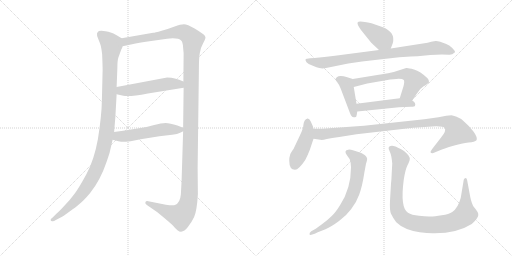
t = 0.00 s
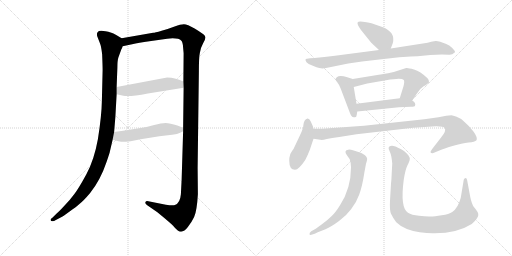
t = 2.17 s
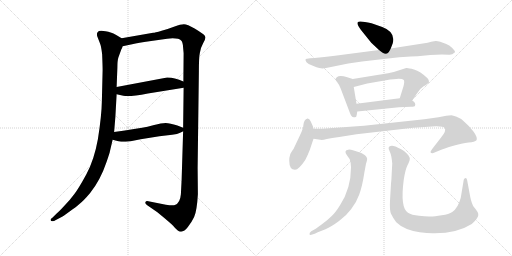
t = 4.34 s
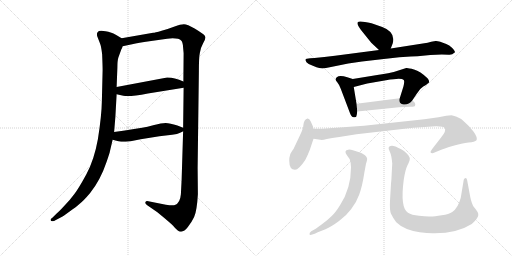
t = 6.51 s
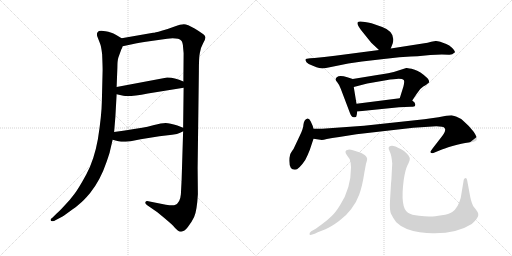
t = 8.69 s
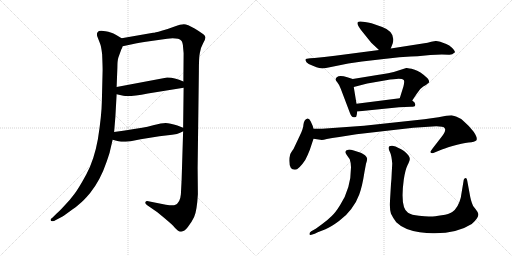
t = 10.86 s

The animated SVG that drew these frames (rendered in a browser with its animation timeline set to each time). Animation: 13 CSS @keyframes rules; one cycle of 10.86 s.

<svg version="1.1" viewBox="0 0 2048 1024" xmlns="http://www.w3.org/2000/svg">
  <g stroke="lightgray" stroke-dasharray="1,1" stroke-width="1" transform="scale(4, 4)">
    <line x1="0" y1="0" x2="256" y2="256"></line>
    <line x1="256" y1="0" x2="0" y2="256"></line>
    <line x1="128" y1="0" x2="128" y2="256"></line>
    <line x1="0" y1="128" x2="256" y2="128"></line>
    <line x1="256" y1="0" x2="512" y2="256"></line>
    <line x1="512" y1="0" x2="256" y2="256"></line>
    <line x1="384" y1="0" x2="384" y2="256"></line>
    <line x1="256" y1="128" x2="512" y2="128"></line>
  </g>
<g transform="scale(1, -1) translate(0, -850)">
   <style type="text/css">
    @keyframes keyframes0 {
      from {
       stroke: black;
       stroke-dashoffset: 1090;
       stroke-width: 128;
       }
       78% {
       animation-timing-function: step-end;
       stroke: black;
       stroke-dashoffset: 0;
       stroke-width: 128;
       }
       to {
       stroke: black;
       stroke-width: 1024;
       }
       }
       #make-me-a-hanzi-animation-0 {
         animation: keyframes0 1.137044s both;
         animation-delay: 0.000000s;
         animation-timing-function: linear;
       }
    @keyframes keyframes1 {
      from {
       stroke: black;
       stroke-dashoffset: 1409;
       stroke-width: 128;
       }
       82% {
       animation-timing-function: step-end;
       stroke: black;
       stroke-dashoffset: 0;
       stroke-width: 128;
       }
       to {
       stroke: black;
       stroke-width: 1024;
       }
       }
       #make-me-a-hanzi-animation-1 {
         animation: keyframes1 1.396647s both;
         animation-delay: 1.137044s;
         animation-timing-function: linear;
       }
    @keyframes keyframes2 {
      from {
       stroke: black;
       stroke-dashoffset: 515;
       stroke-width: 128;
       }
       63% {
       animation-timing-function: step-end;
       stroke: black;
       stroke-dashoffset: 0;
       stroke-width: 128;
       }
       to {
       stroke: black;
       stroke-width: 1024;
       }
       }
       #make-me-a-hanzi-animation-2 {
         animation: keyframes2 0.669108s both;
         animation-delay: 2.533691s;
         animation-timing-function: linear;
       }
    @keyframes keyframes3 {
      from {
       stroke: black;
       stroke-dashoffset: 524;
       stroke-width: 128;
       }
       63% {
       animation-timing-function: step-end;
       stroke: black;
       stroke-dashoffset: 0;
       stroke-width: 128;
       }
       to {
       stroke: black;
       stroke-width: 1024;
       }
       }
       #make-me-a-hanzi-animation-3 {
         animation: keyframes3 0.676432s both;
         animation-delay: 3.202799s;
         animation-timing-function: linear;
       }
    @keyframes keyframes4 {
      from {
       stroke: black;
       stroke-dashoffset: 406;
       stroke-width: 128;
       }
       57% {
       animation-timing-function: step-end;
       stroke: black;
       stroke-dashoffset: 0;
       stroke-width: 128;
       }
       to {
       stroke: black;
       stroke-width: 1024;
       }
       }
       #make-me-a-hanzi-animation-4 {
         animation: keyframes4 0.580404s both;
         animation-delay: 3.879231s;
         animation-timing-function: linear;
       }
    @keyframes keyframes5 {
      from {
       stroke: black;
       stroke-dashoffset: 844;
       stroke-width: 128;
       }
       73% {
       animation-timing-function: step-end;
       stroke: black;
       stroke-dashoffset: 0;
       stroke-width: 128;
       }
       to {
       stroke: black;
       stroke-width: 1024;
       }
       }
       #make-me-a-hanzi-animation-5 {
         animation: keyframes5 0.936849s both;
         animation-delay: 4.459635s;
         animation-timing-function: linear;
       }
    @keyframes keyframes6 {
      from {
       stroke: black;
       stroke-dashoffset: 420;
       stroke-width: 128;
       }
       58% {
       animation-timing-function: step-end;
       stroke: black;
       stroke-dashoffset: 0;
       stroke-width: 128;
       }
       to {
       stroke: black;
       stroke-width: 1024;
       }
       }
       #make-me-a-hanzi-animation-6 {
         animation: keyframes6 0.591797s both;
         animation-delay: 5.396484s;
         animation-timing-function: linear;
       }
    @keyframes keyframes7 {
      from {
       stroke: black;
       stroke-dashoffset: 600;
       stroke-width: 128;
       }
       66% {
       animation-timing-function: step-end;
       stroke: black;
       stroke-dashoffset: 0;
       stroke-width: 128;
       }
       to {
       stroke: black;
       stroke-width: 1024;
       }
       }
       #make-me-a-hanzi-animation-7 {
         animation: keyframes7 0.738281s both;
         animation-delay: 5.988281s;
         animation-timing-function: linear;
       }
    @keyframes keyframes8 {
      from {
       stroke: black;
       stroke-dashoffset: 479;
       stroke-width: 128;
       }
       61% {
       animation-timing-function: step-end;
       stroke: black;
       stroke-dashoffset: 0;
       stroke-width: 128;
       }
       to {
       stroke: black;
       stroke-width: 1024;
       }
       }
       #make-me-a-hanzi-animation-8 {
         animation: keyframes8 0.639811s both;
         animation-delay: 6.726562s;
         animation-timing-function: linear;
       }
    @keyframes keyframes9 {
      from {
       stroke: black;
       stroke-dashoffset: 442;
       stroke-width: 128;
       }
       59% {
       animation-timing-function: step-end;
       stroke: black;
       stroke-dashoffset: 0;
       stroke-width: 128;
       }
       to {
       stroke: black;
       stroke-width: 1024;
       }
       }
       #make-me-a-hanzi-animation-9 {
         animation: keyframes9 0.609701s both;
         animation-delay: 7.366373s;
         animation-timing-function: linear;
       }
    @keyframes keyframes10 {
      from {
       stroke: black;
       stroke-dashoffset: 980;
       stroke-width: 128;
       }
       76% {
       animation-timing-function: step-end;
       stroke: black;
       stroke-dashoffset: 0;
       stroke-width: 128;
       }
       to {
       stroke: black;
       stroke-width: 1024;
       }
       }
       #make-me-a-hanzi-animation-10 {
         animation: keyframes10 1.047526s both;
         animation-delay: 7.976074s;
         animation-timing-function: linear;
       }
    @keyframes keyframes11 {
      from {
       stroke: black;
       stroke-dashoffset: 679;
       stroke-width: 128;
       }
       69% {
       animation-timing-function: step-end;
       stroke: black;
       stroke-dashoffset: 0;
       stroke-width: 128;
       }
       to {
       stroke: black;
       stroke-width: 1024;
       }
       }
       #make-me-a-hanzi-animation-11 {
         animation: keyframes11 0.802572s both;
         animation-delay: 9.023600s;
         animation-timing-function: linear;
       }
    @keyframes keyframes12 {
      from {
       stroke: black;
       stroke-dashoffset: 958;
       stroke-width: 128;
       }
       76% {
       animation-timing-function: step-end;
       stroke: black;
       stroke-dashoffset: 0;
       stroke-width: 128;
       }
       to {
       stroke: black;
       stroke-width: 1024;
       }
       }
       #make-me-a-hanzi-animation-12 {
         animation: keyframes12 1.029622s both;
         animation-delay: 9.826172s;
         animation-timing-function: linear;
       }
</style>
<path d="M 486.5 697.5 L 466.5 709.5 Q 451.5 718.5 445.5 719.5 Q 396.5 733.5 390.5 721.5 Q 386.5 718.5 388.5 706.5 L 400.5 675.5 Q 404.5 666.5 408.5 634.5 Q 410.5 584.5 410.5 571.5 L 407.5 447.5 Q 406.5 387.5 391.5 293.5 Q 376.5 210.5 345.5 153.5 Q 314.5 96.5 297.5 74.5 Q 281.5 52.5 257.5 27.5 Q 233.5 1.5 224.5 -5.5 L 210.5 -19.5 Q 200.5 -26.5 202.5 -30.5 Q 204.5 -35.5 210.5 -34.5 Q 217.5 -34.5 221.5 -30.5 L 242.5 -19.5 Q 252.5 -14.5 278.5 4.5 Q 304.5 22.5 316.5 33.5 Q 334.5 47.5 360.5 78.5 Q 401.5 129.5 426.5 203.5 Q 439.5 241.5 439.5 244.5 L 450.5 291.5 L 456.5 322.5 L 461.5 383.5 L 466.5 473.5 L 466.5 502.5 L 469.5 579.5 Q 469.5 608.5 473.5 620.5 L 485.5 653.5 Q 488.5 657.5 490.5 665.5 C 499.5 689.5 499.5 689.5 486.5 697.5 Z" fill="lightgray"></path> 
<path d="M 732.5 325.5 L 726.5 131.5 L 723.5 73.5 Q 720.5 37.5 699.5 30.5 Q 693.5 26.5 663.5 31.5 L 593.5 45.5 Q 583.5 47.5 581.5 41.5 Q 579.5 35.5 587.5 30.5 L 629.5 1.5 Q 678.5 -38.5 692.5 -52.5 Q 712.5 -77.5 724.5 -76.5 Q 737.5 -75.5 751.5 -57.5 Q 765.5 -40.5 776.5 -17.5 Q 787.5 5.5 791.5 73.5 L 790.5 179.5 L 795.5 565.5 Q 795.5 622.5 799.5 639.5 Q 801.5 657.5 812.5 677.5 Q 823.5 696.5 821.5 702.5 Q 819.5 708.5 813.5 713.5 Q 807.5 718.5 778.5 736.5 Q 749.5 753.5 735.5 753.5 Q 722.5 753.5 698.5 744.5 Q 675.5 735.5 646.5 727.5 Q 618.5 719.5 612.5 719.5 L 486.5 697.5 C 456.5 692.5 461.5 659.5 490.5 665.5 L 528.5 673.5 Q 553.5 679.5 597.5 685.5 L 668.5 695.5 Q 712.5 700.5 725.5 687.5 Q 731.5 680.5 732.5 659.5 L 734.5 637.5 L 733.5 524.5 L 734.5 499.5 L 732.5 339.5 L 732.5 325.5 Z" fill="lightgray"></path> 
<path d="M 466.5 473.5 L 493.5 467.5 Q 517.5 462.5 591.5 476.5 L 734.5 499.5 C 764.5 504.5 761.5 513.5 733.5 524.5 L 716.5 531.5 L 699.5 536.5 Q 686.5 540.5 668.5 540.5 L 466.5 502.5 C 437.5 496.5 437.5 480.5 466.5 473.5 Z" fill="lightgray"></path> 
<path d="M 502.5 283.5 L 522.5 285.5 L 562.5 293.5 L 637.5 305.5 L 688.5 311.5 Q 710.5 313.5 720.5 319.5 Q 731.5 325.5 732.5 325.5 C 748.5 333.5 748.5 333.5 732.5 339.5 L 709.5 348.5 Q 679.5 357.5 662.5 358.5 Q 645.5 358.5 616.5 350.5 Q 587.5 342.5 568.5 339.5 L 536.5 334.5 Q 502.5 328.5 456.5 322.5 C 426.5 318.5 421.5 299.5 450.5 291.5 L 473.5 285.5 Q 488.5 282.5 502.5 283.5 Z" fill="lightgray"></path> 
<path d="M 1563.0 656.0 L 1571.0 677.0 Q 1583.0 722.0 1529.0 742.0 L 1486.0 757.0 Q 1435.0 769.0 1431.0 761.0 Q 1426.0 755.0 1444.0 730.0 L 1485.0 679.0 L 1516.0 650.0 C 1538.0 630.0 1552.0 628.0 1563.0 656.0 Z" fill="lightgray"></path> 
<path d="M 1597.0 621.0 L 1643.0 624.0 Q 1653.0 625.0 1670.0 625.0 Q 1742.0 634.0 1795.0 631.0 Q 1807.0 629.0 1820.0 641.0 Q 1821.0 646.0 1809.0 658.0 Q 1797.0 670.0 1785.0 674.0 L 1761.0 683.0 Q 1747.0 687.0 1742.0 686.0 L 1725.0 683.0 Q 1713.0 679.0 1691.0 676.0 L 1563.0 656.0 L 1516.0 650.0 L 1340.0 627.0 Q 1296.0 621.0 1258.0 618.0 L 1241.0 617.0 Q 1223.0 617.0 1222.0 611.0 Q 1221.0 610.0 1226.0 601.0 Q 1232.0 594.0 1249.0 588.0 L 1266.0 581.0 Q 1287.0 572.0 1319.0 581.0 L 1393.0 596.0 L 1448.0 604.0 L 1526.0 613.0 Q 1562.0 618.0 1597.0 621.0 Z" fill="lightgray"></path> 
<path d="M 1411.0 534.0 L 1389.0 541.0 Q 1358.0 552.0 1347.0 541.0 Q 1342.0 536.0 1342.0 532.0 Q 1343.0 528.0 1349.0 521.0 Q 1356.0 513.0 1363.0 495.0 L 1399.0 400.0 Q 1402.0 392.0 1406.0 386.0 Q 1410.0 379.0 1420.0 381.0 Q 1426.0 381.0 1427.0 391.0 L 1429.0 404.0 L 1426.0 435.0 L 1415.0 502.0 C 1410.0 532.0 1412.0 534.0 1411.0 534.0 Z" fill="lightgray"></path> 
<path d="M 1515.0 551.0 L 1411.0 534.0 C 1381.0 529.0 1386.0 494.0 1415.0 502.0 L 1469.0 516.0 L 1544.0 529.0 Q 1579.0 535.0 1595.0 535.0 Q 1611.0 535.0 1615.0 530.0 Q 1619.0 525.0 1614.0 505.0 L 1599.0 457.0 C 1590.0 428.0 1632.0 423.0 1649.0 448.0 L 1667.0 475.0 Q 1678.0 495.0 1693.0 504.0 Q 1708.0 512.0 1716.0 520.0 Q 1718.0 529.0 1710.0 537.0 Q 1681.0 565.0 1656.0 572.0 Q 1632.0 579.0 1625.0 578.0 L 1575.0 562.0 Q 1524.0 551.0 1515.0 551.0 Z" fill="lightgray"></path> 
<path d="M 1429.0 404.0 L 1596.0 421.0 L 1644.0 423.0 Q 1659.0 423.0 1660.0 427.0 Q 1665.0 438.0 1649.0 448.0 C 1631.0 461.0 1629.0 461.0 1599.0 457.0 L 1426.0 435.0 C 1396.0 431.0 1399.0 401.0 1429.0 404.0 Z" fill="lightgray"></path> 
<path d="M 1180.0 171.0 Q 1195.0 171.0 1221.0 210.0 Q 1230.0 227.0 1239.0 250.0 L 1254.0 295.0 C 1260.0 313.0 1260.0 313.0 1254.0 335.0 L 1251.0 346.0 L 1243.0 364.0 Q 1237.0 377.0 1230.0 376.0 Q 1216.0 371.0 1214.0 353.0 Q 1213.0 335.0 1200.0 309.0 L 1174.0 254.0 Q 1161.0 237.0 1160.0 229.0 Q 1157.0 221.0 1157.0 207.0 Q 1157.0 171.0 1180.0 171.0 Z" fill="lightgray"></path> 
<path d="M 1254.0 295.0 L 1281.0 291.0 Q 1289.0 289.0 1307.0 294.0 Q 1326.0 298.0 1357.0 302.0 L 1426.0 313.0 L 1653.0 339.0 L 1714.0 343.0 Q 1772.0 348.0 1779.0 337.0 Q 1786.0 326.0 1765.0 301.0 L 1731.0 257.0 Q 1721.0 244.0 1722.0 241.0 Q 1723.0 237.0 1731.0 237.0 L 1765.0 251.0 Q 1772.0 254.0 1810.0 266.0 Q 1849.0 278.0 1874.0 280.0 Q 1900.0 282.0 1906.0 289.0 Q 1911.0 301.0 1893.0 325.0 Q 1875.0 348.0 1857.0 363.0 Q 1842.0 378.0 1824.0 384.0 L 1806.0 389.0 L 1785.0 387.0 L 1754.0 381.0 L 1697.0 373.0 L 1456.0 347.0 L 1289.0 335.0 L 1254.0 335.0 C 1224.0 335.0 1224.0 299.0 1254.0 295.0 Z" fill="lightgray"></path> 
<path d="M 1458.0 163.0 L 1464.0 195.0 Q 1470.0 213.0 1468.0 217.0 Q 1468.0 221.0 1460.0 229.0 Q 1446.0 238.0 1443.0 239.0 L 1415.0 248.0 Q 1398.0 253.0 1393.0 251.0 Q 1374.0 248.0 1387.0 230.0 L 1399.0 213.0 Q 1403.0 202.0 1404.0 181.0 Q 1404.0 96.0 1360.0 29.0 Q 1342.0 0.0 1327.0 -14.0 Q 1313.0 -28.0 1289.0 -46.0 L 1263.0 -65.0 L 1245.0 -75.0 Q 1237.0 -81.0 1238.0 -87.0 Q 1239.0 -93.0 1259.0 -85.0 L 1271.0 -79.0 L 1302.0 -67.0 Q 1325.0 -57.0 1356.0 -34.0 Q 1387.0 -11.0 1405.0 14.0 Q 1425.0 39.0 1437.0 72.0 Q 1449.0 104.0 1458.0 163.0 Z" fill="lightgray"></path> 
<path d="M 1569.0 196.0 L 1567.0 160.0 Q 1566.0 131.0 1564.0 115.0 L 1560.0 47.0 Q 1558.0 10.0 1564.0 -5.0 Q 1571.0 -20.0 1585.0 -39.0 Q 1617.0 -70.0 1679.0 -79.0 Q 1715.0 -84.0 1739.0 -83.0 Q 1829.0 -83.0 1887.0 -46.0 Q 1901.0 -34.0 1908.0 -23.0 Q 1915.0 -12.0 1913.0 -5.0 Q 1912.0 1.0 1902.0 14.0 Q 1891.0 24.0 1888.0 37.0 Q 1884.0 47.0 1881.0 62.0 L 1869.0 127.0 Q 1868.0 133.0 1866.0 136.0 Q 1864.0 139.0 1863.0 138.0 Q 1857.0 137.0 1855.0 131.0 L 1843.0 59.0 Q 1833.0 19.0 1809.0 2.0 Q 1796.0 -7.0 1767.0 -11.0 Q 1738.0 -16.0 1722.0 -16.0 Q 1706.0 -17.0 1676.0 -13.0 Q 1646.0 -10.0 1632.0 -1.0 Q 1600.0 19.0 1615.0 131.0 Q 1621.0 171.0 1630.0 189.0 Q 1639.0 207.0 1639.0 213.0 Q 1640.0 219.0 1634.0 228.0 Q 1619.0 248.0 1592.0 259.0 Q 1584.0 265.0 1569.0 267.0 Q 1545.0 268.0 1560.0 241.0 Q 1566.0 229.0 1569.0 196.0 Z" fill="lightgray"></path> 
      <clipPath id="make-me-a-hanzi-clip-0">
      <path d="M 486.5 697.5 L 466.5 709.5 Q 451.5 718.5 445.5 719.5 Q 396.5 733.5 390.5 721.5 Q 386.5 718.5 388.5 706.5 L 400.5 675.5 Q 404.5 666.5 408.5 634.5 Q 410.5 584.5 410.5 571.5 L 407.5 447.5 Q 406.5 387.5 391.5 293.5 Q 376.5 210.5 345.5 153.5 Q 314.5 96.5 297.5 74.5 Q 281.5 52.5 257.5 27.5 Q 233.5 1.5 224.5 -5.5 L 210.5 -19.5 Q 200.5 -26.5 202.5 -30.5 Q 204.5 -35.5 210.5 -34.5 Q 217.5 -34.5 221.5 -30.5 L 242.5 -19.5 Q 252.5 -14.5 278.5 4.5 Q 304.5 22.5 316.5 33.5 Q 334.5 47.5 360.5 78.5 Q 401.5 129.5 426.5 203.5 Q 439.5 241.5 439.5 244.5 L 450.5 291.5 L 456.5 322.5 L 461.5 383.5 L 466.5 473.5 L 466.5 502.5 L 469.5 579.5 Q 469.5 608.5 473.5 620.5 L 485.5 653.5 Q 488.5 657.5 490.5 665.5 C 499.5 689.5 499.5 689.5 486.5 697.5 Z" fill="lightgray"></path>
      </clipPath>
      <path clip-path="url(#make-me-a-hanzi-clip-0)" d="M 402.5 712.5 L 428.5 692.5 L 445.5 668.5 L 432.5 378.5 L 409.5 240.5 L 379.5 159.5 L 335.5 86.5 L 250.5 -0.5 L 209.5 -26.5 " fill="none" id="make-me-a-hanzi-animation-0" stroke-dasharray="962 1924" stroke-linecap="round"></path>

      <clipPath id="make-me-a-hanzi-clip-1">
      <path d="M 732.5 325.5 L 726.5 131.5 L 723.5 73.5 Q 720.5 37.5 699.5 30.5 Q 693.5 26.5 663.5 31.5 L 593.5 45.5 Q 583.5 47.5 581.5 41.5 Q 579.5 35.5 587.5 30.5 L 629.5 1.5 Q 678.5 -38.5 692.5 -52.5 Q 712.5 -77.5 724.5 -76.5 Q 737.5 -75.5 751.5 -57.5 Q 765.5 -40.5 776.5 -17.5 Q 787.5 5.5 791.5 73.5 L 790.5 179.5 L 795.5 565.5 Q 795.5 622.5 799.5 639.5 Q 801.5 657.5 812.5 677.5 Q 823.5 696.5 821.5 702.5 Q 819.5 708.5 813.5 713.5 Q 807.5 718.5 778.5 736.5 Q 749.5 753.5 735.5 753.5 Q 722.5 753.5 698.5 744.5 Q 675.5 735.5 646.5 727.5 Q 618.5 719.5 612.5 719.5 L 486.5 697.5 C 456.5 692.5 461.5 659.5 490.5 665.5 L 528.5 673.5 Q 553.5 679.5 597.5 685.5 L 668.5 695.5 Q 712.5 700.5 725.5 687.5 Q 731.5 680.5 732.5 659.5 L 734.5 637.5 L 733.5 524.5 L 734.5 499.5 L 732.5 339.5 L 732.5 325.5 Z" fill="lightgray"></path>
      </clipPath>
      <path clip-path="url(#make-me-a-hanzi-clip-1)" d="M 495.5 671.5 L 512.5 687.5 L 700.5 720.5 L 735.5 720.5 L 753.5 710.5 L 771.5 689.5 L 764.5 601.5 L 757.5 65.5 L 750.5 30.5 L 737.5 2.5 L 722.5 -13.5 L 684.5 -3.5 L 589.5 38.5 " fill="none" id="make-me-a-hanzi-animation-1" stroke-dasharray="1281 2562" stroke-linecap="round"></path>

      <clipPath id="make-me-a-hanzi-clip-2">
      <path d="M 466.5 473.5 L 493.5 467.5 Q 517.5 462.5 591.5 476.5 L 734.5 499.5 C 764.5 504.5 761.5 513.5 733.5 524.5 L 716.5 531.5 L 699.5 536.5 Q 686.5 540.5 668.5 540.5 L 466.5 502.5 C 437.5 496.5 437.5 480.5 466.5 473.5 Z" fill="lightgray"></path>
      </clipPath>
      <path clip-path="url(#make-me-a-hanzi-clip-2)" d="M 475.5 495.5 L 484.5 487.5 L 516.5 488.5 L 675.5 515.5 L 717.5 513.5 L 726.5 505.5 " fill="none" id="make-me-a-hanzi-animation-2" stroke-dasharray="387 774" stroke-linecap="round"></path>

      <clipPath id="make-me-a-hanzi-clip-3">
      <path d="M 502.5 283.5 L 522.5 285.5 L 562.5 293.5 L 637.5 305.5 L 688.5 311.5 Q 710.5 313.5 720.5 319.5 Q 731.5 325.5 732.5 325.5 C 748.5 333.5 748.5 333.5 732.5 339.5 L 709.5 348.5 Q 679.5 357.5 662.5 358.5 Q 645.5 358.5 616.5 350.5 Q 587.5 342.5 568.5 339.5 L 536.5 334.5 Q 502.5 328.5 456.5 322.5 C 426.5 318.5 421.5 299.5 450.5 291.5 L 473.5 285.5 Q 488.5 282.5 502.5 283.5 Z" fill="lightgray"></path>
      </clipPath>
      <path clip-path="url(#make-me-a-hanzi-clip-3)" d="M 458.5 298.5 L 646.5 332.5 L 723.5 332.5 " fill="none" id="make-me-a-hanzi-animation-3" stroke-dasharray="396 792" stroke-linecap="round"></path>

      <clipPath id="make-me-a-hanzi-clip-4">
      <path d="M 1563.0 656.0 L 1571.0 677.0 Q 1583.0 722.0 1529.0 742.0 L 1486.0 757.0 Q 1435.0 769.0 1431.0 761.0 Q 1426.0 755.0 1444.0 730.0 L 1485.0 679.0 L 1516.0 650.0 C 1538.0 630.0 1552.0 628.0 1563.0 656.0 Z" fill="lightgray"></path>
      </clipPath>
      <path clip-path="url(#make-me-a-hanzi-clip-4)" d="M 1436.0 757.0 L 1532.0 693.0 L 1554.0 666.0 " fill="none" id="make-me-a-hanzi-animation-4" stroke-dasharray="278 556" stroke-linecap="round"></path>

      <clipPath id="make-me-a-hanzi-clip-5">
      <path d="M 1597.0 621.0 L 1643.0 624.0 Q 1653.0 625.0 1670.0 625.0 Q 1742.0 634.0 1795.0 631.0 Q 1807.0 629.0 1820.0 641.0 Q 1821.0 646.0 1809.0 658.0 Q 1797.0 670.0 1785.0 674.0 L 1761.0 683.0 Q 1747.0 687.0 1742.0 686.0 L 1725.0 683.0 Q 1713.0 679.0 1691.0 676.0 L 1563.0 656.0 L 1516.0 650.0 L 1340.0 627.0 Q 1296.0 621.0 1258.0 618.0 L 1241.0 617.0 Q 1223.0 617.0 1222.0 611.0 Q 1221.0 610.0 1226.0 601.0 Q 1232.0 594.0 1249.0 588.0 L 1266.0 581.0 Q 1287.0 572.0 1319.0 581.0 L 1393.0 596.0 L 1448.0 604.0 L 1526.0 613.0 Q 1562.0 618.0 1597.0 621.0 Z" fill="lightgray"></path>
      </clipPath>
      <path clip-path="url(#make-me-a-hanzi-clip-5)" d="M 1229.0 608.0 L 1285.0 598.0 L 1749.0 659.0 L 1810.0 642.0 " fill="none" id="make-me-a-hanzi-animation-5" stroke-dasharray="716 1432" stroke-linecap="round"></path>

      <clipPath id="make-me-a-hanzi-clip-6">
      <path d="M 1411.0 534.0 L 1389.0 541.0 Q 1358.0 552.0 1347.0 541.0 Q 1342.0 536.0 1342.0 532.0 Q 1343.0 528.0 1349.0 521.0 Q 1356.0 513.0 1363.0 495.0 L 1399.0 400.0 Q 1402.0 392.0 1406.0 386.0 Q 1410.0 379.0 1420.0 381.0 Q 1426.0 381.0 1427.0 391.0 L 1429.0 404.0 L 1426.0 435.0 L 1415.0 502.0 C 1410.0 532.0 1412.0 534.0 1411.0 534.0 Z" fill="lightgray"></path>
      </clipPath>
      <path clip-path="url(#make-me-a-hanzi-clip-6)" d="M 1353.0 532.0 L 1375.0 524.0 L 1385.0 513.0 L 1416.0 391.0 " fill="none" id="make-me-a-hanzi-animation-6" stroke-dasharray="292 584" stroke-linecap="round"></path>

      <clipPath id="make-me-a-hanzi-clip-7">
      <path d="M 1515.0 551.0 L 1411.0 534.0 C 1381.0 529.0 1386.0 494.0 1415.0 502.0 L 1469.0 516.0 L 1544.0 529.0 Q 1579.0 535.0 1595.0 535.0 Q 1611.0 535.0 1615.0 530.0 Q 1619.0 525.0 1614.0 505.0 L 1599.0 457.0 C 1590.0 428.0 1632.0 423.0 1649.0 448.0 L 1667.0 475.0 Q 1678.0 495.0 1693.0 504.0 Q 1708.0 512.0 1716.0 520.0 Q 1718.0 529.0 1710.0 537.0 Q 1681.0 565.0 1656.0 572.0 Q 1632.0 579.0 1625.0 578.0 L 1575.0 562.0 Q 1524.0 551.0 1515.0 551.0 Z" fill="lightgray"></path>
      </clipPath>
      <path clip-path="url(#make-me-a-hanzi-clip-7)" d="M 1421.0 508.0 L 1426.0 520.0 L 1450.0 527.0 L 1566.0 548.0 L 1628.0 552.0 L 1657.0 528.0 L 1635.0 479.0 L 1606.0 461.0 " fill="none" id="make-me-a-hanzi-animation-7" stroke-dasharray="472 944" stroke-linecap="round"></path>

      <clipPath id="make-me-a-hanzi-clip-8">
      <path d="M 1429.0 404.0 L 1596.0 421.0 L 1644.0 423.0 Q 1659.0 423.0 1660.0 427.0 Q 1665.0 438.0 1649.0 448.0 C 1631.0 461.0 1629.0 461.0 1599.0 457.0 L 1426.0 435.0 C 1396.0 431.0 1399.0 401.0 1429.0 404.0 Z" fill="lightgray"></path>
      </clipPath>
      <path clip-path="url(#make-me-a-hanzi-clip-8)" d="M 1436.0 412.0 L 1443.0 421.0 L 1578.0 438.0 L 1641.0 437.0 L 1653.0 432.0 " fill="none" id="make-me-a-hanzi-animation-8" stroke-dasharray="351 702" stroke-linecap="round"></path>

      <clipPath id="make-me-a-hanzi-clip-9">
      <path d="M 1180.0 171.0 Q 1195.0 171.0 1221.0 210.0 Q 1230.0 227.0 1239.0 250.0 L 1254.0 295.0 C 1260.0 313.0 1260.0 313.0 1254.0 335.0 L 1251.0 346.0 L 1243.0 364.0 Q 1237.0 377.0 1230.0 376.0 Q 1216.0 371.0 1214.0 353.0 Q 1213.0 335.0 1200.0 309.0 L 1174.0 254.0 Q 1161.0 237.0 1160.0 229.0 Q 1157.0 221.0 1157.0 207.0 Q 1157.0 171.0 1180.0 171.0 Z" fill="lightgray"></path>
      </clipPath>
      <path clip-path="url(#make-me-a-hanzi-clip-9)" d="M 1230.0 365.0 L 1233.0 335.0 L 1227.0 302.0 L 1179.0 190.0 " fill="none" id="make-me-a-hanzi-animation-9" stroke-dasharray="314 628" stroke-linecap="round"></path>

      <clipPath id="make-me-a-hanzi-clip-10">
      <path d="M 1254.0 295.0 L 1281.0 291.0 Q 1289.0 289.0 1307.0 294.0 Q 1326.0 298.0 1357.0 302.0 L 1426.0 313.0 L 1653.0 339.0 L 1714.0 343.0 Q 1772.0 348.0 1779.0 337.0 Q 1786.0 326.0 1765.0 301.0 L 1731.0 257.0 Q 1721.0 244.0 1722.0 241.0 Q 1723.0 237.0 1731.0 237.0 L 1765.0 251.0 Q 1772.0 254.0 1810.0 266.0 Q 1849.0 278.0 1874.0 280.0 Q 1900.0 282.0 1906.0 289.0 Q 1911.0 301.0 1893.0 325.0 Q 1875.0 348.0 1857.0 363.0 Q 1842.0 378.0 1824.0 384.0 L 1806.0 389.0 L 1785.0 387.0 L 1754.0 381.0 L 1697.0 373.0 L 1456.0 347.0 L 1289.0 335.0 L 1254.0 335.0 C 1224.0 335.0 1224.0 299.0 1254.0 295.0 Z" fill="lightgray"></path>
      </clipPath>
      <path clip-path="url(#make-me-a-hanzi-clip-10)" d="M 1260.0 328.0 L 1273.0 315.0 L 1287.0 313.0 L 1735.0 362.0 L 1782.0 363.0 L 1803.0 357.0 L 1829.0 322.0 L 1728.0 242.0 " fill="none" id="make-me-a-hanzi-animation-10" stroke-dasharray="852 1704" stroke-linecap="round"></path>

      <clipPath id="make-me-a-hanzi-clip-11">
      <path d="M 1458.0 163.0 L 1464.0 195.0 Q 1470.0 213.0 1468.0 217.0 Q 1468.0 221.0 1460.0 229.0 Q 1446.0 238.0 1443.0 239.0 L 1415.0 248.0 Q 1398.0 253.0 1393.0 251.0 Q 1374.0 248.0 1387.0 230.0 L 1399.0 213.0 Q 1403.0 202.0 1404.0 181.0 Q 1404.0 96.0 1360.0 29.0 Q 1342.0 0.0 1327.0 -14.0 Q 1313.0 -28.0 1289.0 -46.0 L 1263.0 -65.0 L 1245.0 -75.0 Q 1237.0 -81.0 1238.0 -87.0 Q 1239.0 -93.0 1259.0 -85.0 L 1271.0 -79.0 L 1302.0 -67.0 Q 1325.0 -57.0 1356.0 -34.0 Q 1387.0 -11.0 1405.0 14.0 Q 1425.0 39.0 1437.0 72.0 Q 1449.0 104.0 1458.0 163.0 Z" fill="lightgray"></path>
      </clipPath>
      <path clip-path="url(#make-me-a-hanzi-clip-11)" d="M 1392.0 240.0 L 1416.0 226.0 L 1433.0 204.0 L 1428.0 140.0 L 1407.0 63.0 L 1377.0 14.0 L 1340.0 -27.0 L 1244.0 -82.0 " fill="none" id="make-me-a-hanzi-animation-11" stroke-dasharray="551 1102" stroke-linecap="round"></path>

      <clipPath id="make-me-a-hanzi-clip-12">
      <path d="M 1569.0 196.0 L 1567.0 160.0 Q 1566.0 131.0 1564.0 115.0 L 1560.0 47.0 Q 1558.0 10.0 1564.0 -5.0 Q 1571.0 -20.0 1585.0 -39.0 Q 1617.0 -70.0 1679.0 -79.0 Q 1715.0 -84.0 1739.0 -83.0 Q 1829.0 -83.0 1887.0 -46.0 Q 1901.0 -34.0 1908.0 -23.0 Q 1915.0 -12.0 1913.0 -5.0 Q 1912.0 1.0 1902.0 14.0 Q 1891.0 24.0 1888.0 37.0 Q 1884.0 47.0 1881.0 62.0 L 1869.0 127.0 Q 1868.0 133.0 1866.0 136.0 Q 1864.0 139.0 1863.0 138.0 Q 1857.0 137.0 1855.0 131.0 L 1843.0 59.0 Q 1833.0 19.0 1809.0 2.0 Q 1796.0 -7.0 1767.0 -11.0 Q 1738.0 -16.0 1722.0 -16.0 Q 1706.0 -17.0 1676.0 -13.0 Q 1646.0 -10.0 1632.0 -1.0 Q 1600.0 19.0 1615.0 131.0 Q 1621.0 171.0 1630.0 189.0 Q 1639.0 207.0 1639.0 213.0 Q 1640.0 219.0 1634.0 228.0 Q 1619.0 248.0 1592.0 259.0 Q 1584.0 265.0 1569.0 267.0 Q 1545.0 268.0 1560.0 241.0 Q 1566.0 229.0 1569.0 196.0 Z" fill="lightgray"></path>
      </clipPath>
      <path clip-path="url(#make-me-a-hanzi-clip-12)" d="M 1566.0 253.0 L 1588.0 234.0 L 1601.0 210.0 L 1587.0 107.0 L 1589.0 13.0 L 1604.0 -16.0 L 1636.0 -37.0 L 1692.0 -48.0 L 1747.0 -49.0 L 1806.0 -40.0 L 1850.0 -19.0 L 1862.0 -8.0 L 1861.0 132.0 " fill="none" id="make-me-a-hanzi-animation-12" stroke-dasharray="830 1660" stroke-linecap="round"></path>

</g>
</svg>
